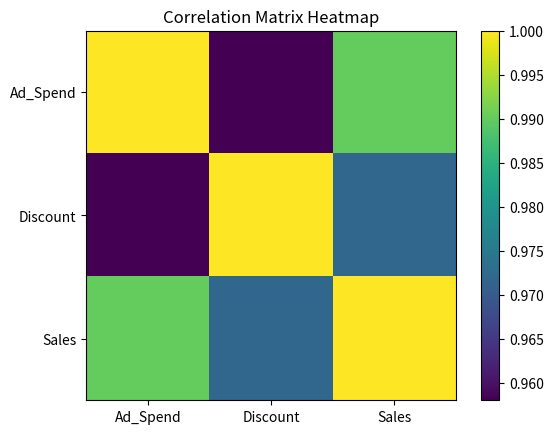

Here is the Python script that generated this plot:
import pandas as pd 
import matplotlib.pyplot as plt
data = {
    'Ad_Spend': [100,150,120,130,170,160,180,200,210,190],
    'Discount': [10,15,12,10,20,18,22,25,30,28],
    'Sales': [200,250,220,240,300,280,320,350,370,340]
}

df=pd.DataFrame(data)
print("dataset: ",df)
corr=df.corr()
print("\nCorrelation matrix:\n",corr)
plt.imshow(corr)
plt.colorbar()
plt.xticks(range(len(corr)), corr.columns)
plt.yticks(range(len(corr)), corr.columns)

plt.title("Correlation Matrix Heatmap")
plt.show()
